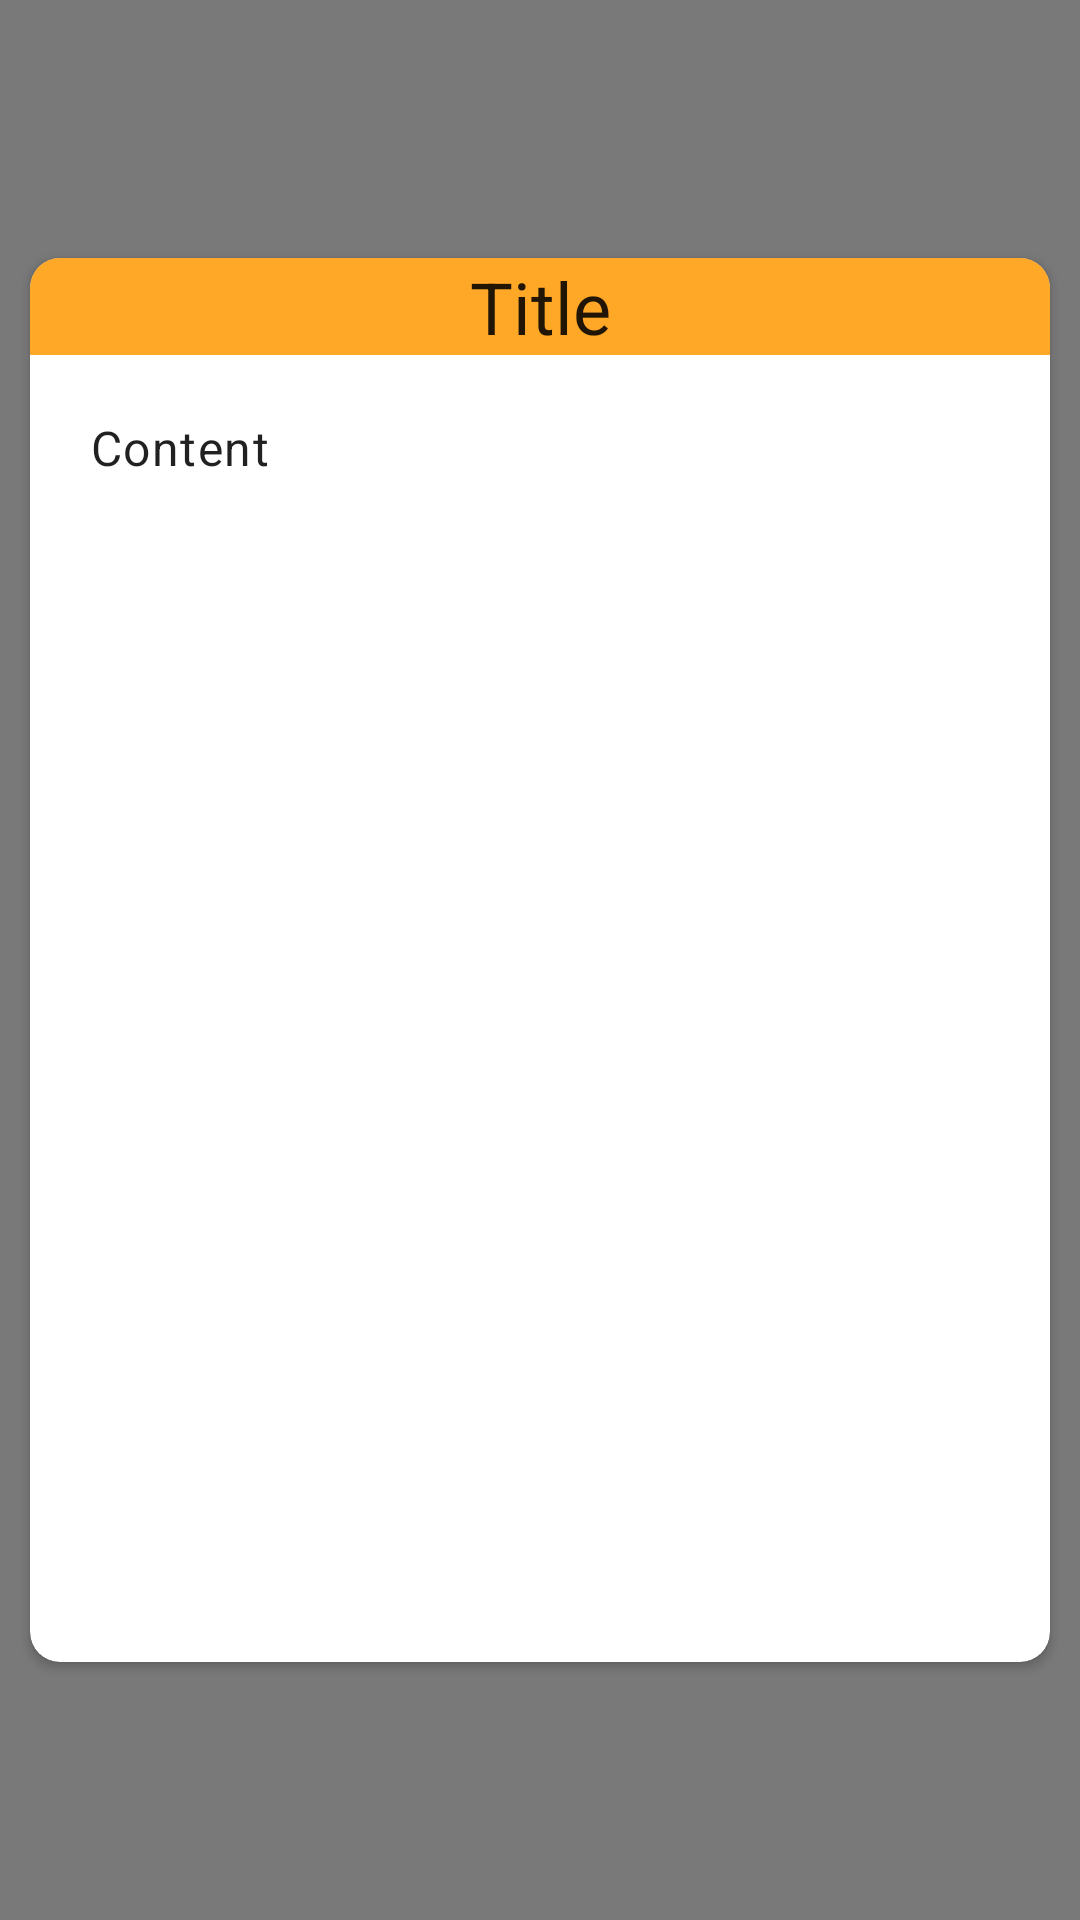

Android layout source for this screen:
<!-- AndroidManifest.xml: application theme Theme.Firebase_CRUD_NoteApp -->
<!-- res/layout/fragment_detail_note.xml -->
<?xml version="1.0" encoding="utf-8"?>
<RelativeLayout xmlns:android="http://schemas.android.com/apk/res/android"
    xmlns:app="http://schemas.android.com/apk/res-auto"
    xmlns:tools="http://schemas.android.com/tools"
    android:layout_width="match_parent"
    android:layout_height="match_parent"
    android:background="#86000000"
    tools:context=".DetailNoteFragment">


    <androidx.cardview.widget.CardView
        android:layout_width="350dp"
        android:layout_height="480dp"
        android:layout_centerInParent="true"
        app:cardCornerRadius="10dp"
        app:cardUseCompatPadding="true">

        <LinearLayout
            android:layout_width="match_parent"
            android:layout_height="match_parent"
            android:orientation="vertical">

            <TextView
                android:id="@+id/tvTitle"
                android:layout_width="match_parent"
                android:layout_height="wrap_content"
                android:background="#FFA726"
                android:text="Title"
                android:textAlignment="center"
                android:textAppearance="@style/TextAppearance.MaterialComponents.Headline5" />

            <TextView
                android:id="@+id/tvContent"
                android:layout_width="match_parent"
                android:layout_height="0dp"
                android:layout_margin="20dp"
                android:layout_weight="1"
                android:text="Content"
                android:textAppearance="@style/TextAppearance.MaterialComponents.Body1" />
        </LinearLayout>
    </androidx.cardview.widget.CardView>

</RelativeLayout>
<!-- resources referenced by this layout -->
<resources>
  <style name="Theme.Firebase_CRUD_NoteApp" parent="Theme.MaterialComponents.DayNight.NoActionBar">
          
          <item name="colorPrimary">@color/purple_500</item>
          <item name="colorPrimaryVariant">@color/purple_700</item>
          <item name="colorOnPrimary">@color/white</item>
          
          <item name="colorSecondary">@color/teal_200</item>
          <item name="colorSecondaryVariant">@color/teal_700</item>
          <item name="colorOnSecondary">@color/black</item>
          
          <item name="android:statusBarColor" tools:targetApi="l">?attr/colorPrimaryVariant</item>
          
      </style>
  <!-- not gathered from this repository: default colours our renderer supplied (Android Studio template values) -->
  <color name="purple_500">#FF6200EE</color>
  <color name="purple_700">#FF3700B3</color>
  <color name="teal_200">#FF03DAC5</color>
  <color name="teal_700">#FF018786</color>
  <color name="black">#FF000000</color>
  <color name="white">#FFFFFFFF</color>
</resources>
